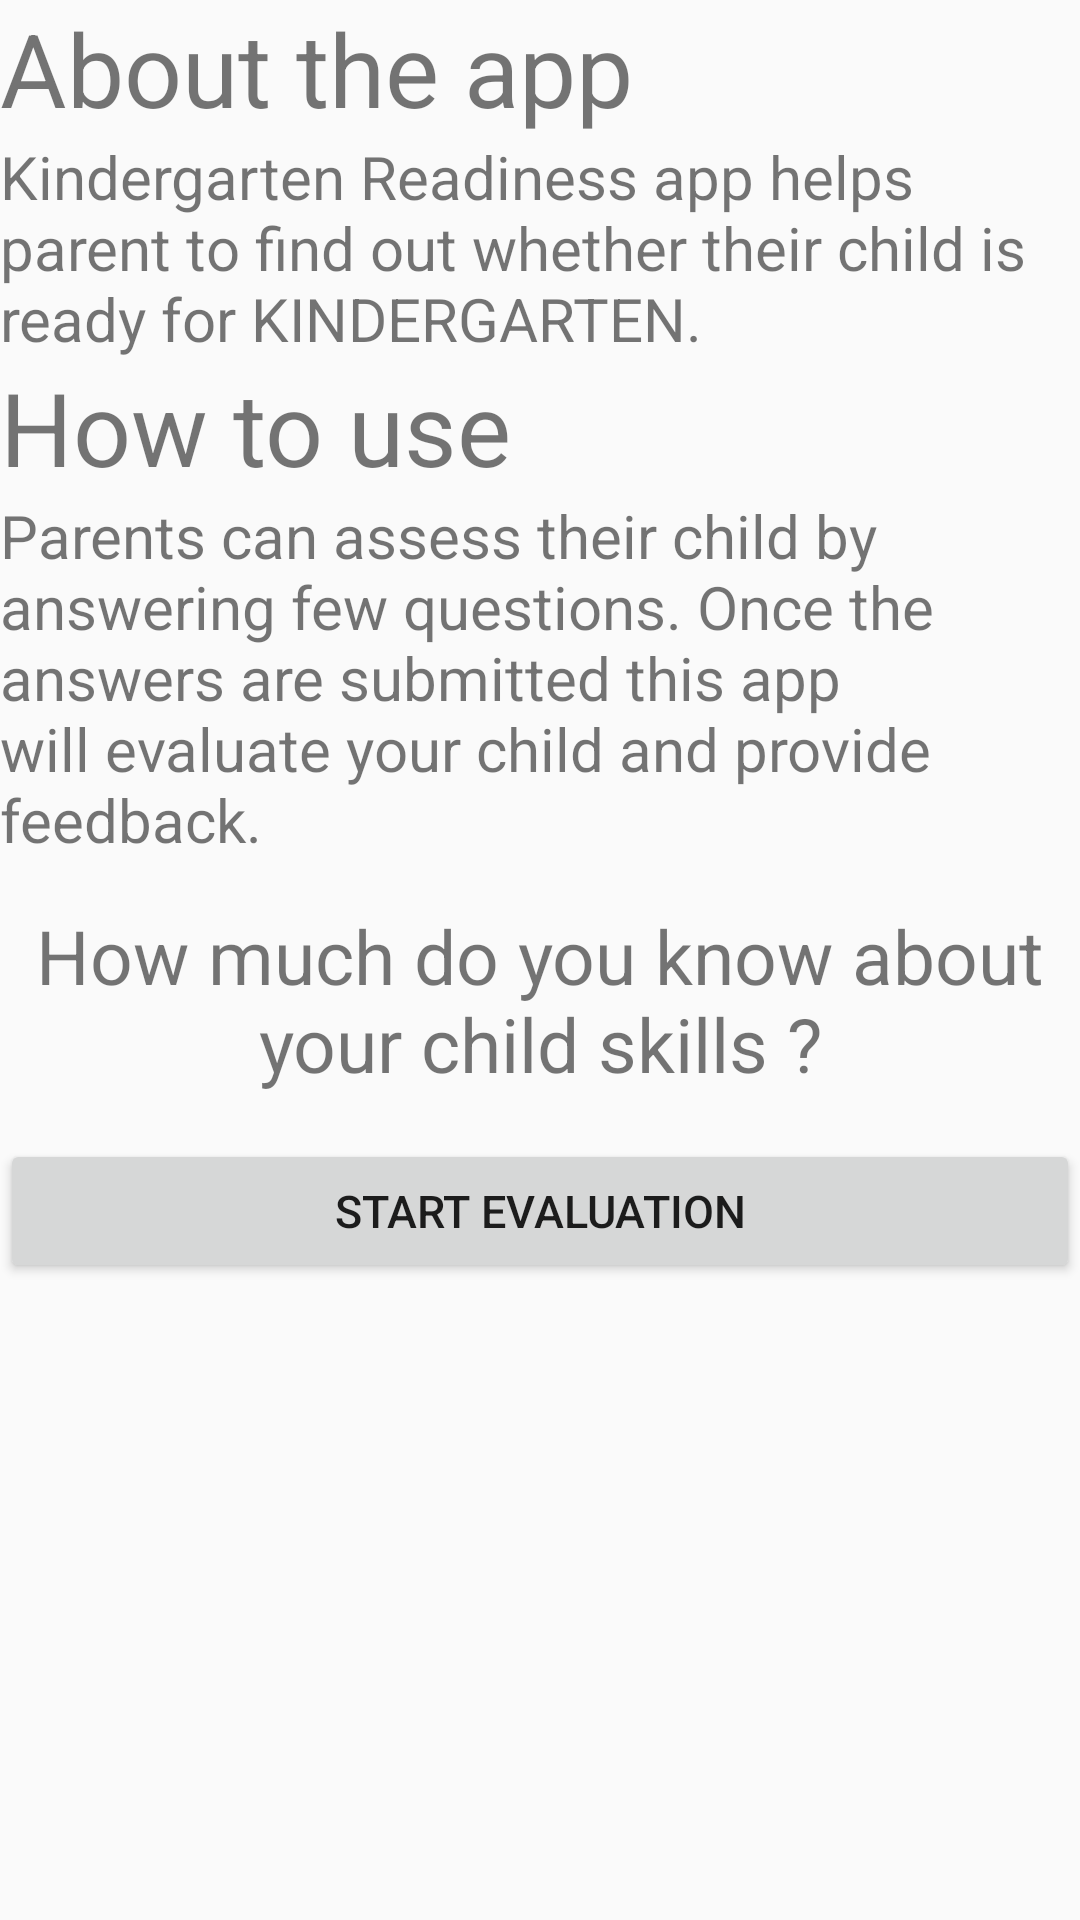

Reconstruct the res/layout file that produces this screen, plus the resources it refers to.
<!-- AndroidManifest.xml: application theme AppTheme.NoActionBar -->
<!-- res/layout/activity_about_us_activity.xml -->
<?xml version="1.0" encoding="utf-8"?>
<LinearLayout
    xmlns:android="http://schemas.android.com/apk/res/android"
    xmlns:tools="http://schemas.android.com/tools"
    android:layout_width="match_parent"
    android:layout_height="match_parent"
    android:orientation="vertical"
    tools:context="com.example.android.kindergarten.readiness.MainActivity">

    <TextView
        android:id="@+id/about"
        android:layout_width="wrap_content"
        android:layout_height="wrap_content"
        android:text="@string/about"
        android:textSize="34sp"

        />

    <TextView
        android:id="@+id/about_us_details"
        android:layout_width="wrap_content"
        android:layout_height="wrap_content"
        android:text="@string/about_us_details"
        android:textSize="20sp"
        />


    <TextView
        android:id="@+id/how_to_use"
        android:layout_width="wrap_content"
        android:layout_height="wrap_content"
        android:text="@string/how_to_use"
        android:textSize="34sp"

        />

    <TextView
        android:id="@+id/how_to_use_details"
        android:layout_width="wrap_content"
        android:layout_height="wrap_content"
        android:text="@string/how_to_use_detail"
        android:textSize="20sp"

        />
    <TextView
        android:id="@+id/start_quiz"
        android:layout_width="match_parent"
        android:layout_height="wrap_content"
        android:text="@string/start_quiz"
        android:textSize="25sp"
        android:layout_marginTop="15dp"
        android:layout_marginBottom="15dp"
        android:gravity="center"

        />

    <Button
        android:id="@+id/start_quiz_button"
        android:layout_width="match_parent"
        android:layout_height="wrap_content"
        android:text="@string/start_quiz_button"
        android:textSize="15sp"
        android:gravity="center"

        />

</LinearLayout>
<!-- resources referenced by this layout -->
<resources>
  <string name="about">About the app</string>
  <string name="about_us_details">
              Kindergarten Readiness app helps parent to find out whether
              their child is ready for KINDERGARTEN.
      </string>
  <string name="how_to_use">How to use</string>
  <string name="how_to_use_detail">Parents can assess their child by answering few questions.
          Once the answers are submitted this app will evaluate your child and provide feedback. </string>
  <string name="start_quiz">How much do you know about your child skills ?</string>
  <string name="start_quiz_button">START EVALUATION</string>
  <style name="AppTheme.NoActionBar" parent="Theme.AppCompat.Light.NoActionBar">
          
          <item name="colorPrimary">@color/colorPrimary</item>
          <item name="colorPrimaryDark">#EB974E</item>
          <item name="colorAccent">@color/colorAccent</item>
      </style>
  <!-- not gathered from this repository: default colours our renderer supplied (Android Studio template values) -->
  <color name="colorPrimary">#FF6200EE</color>
  <color name="colorAccent">#FF03DAC5</color>
</resources>
